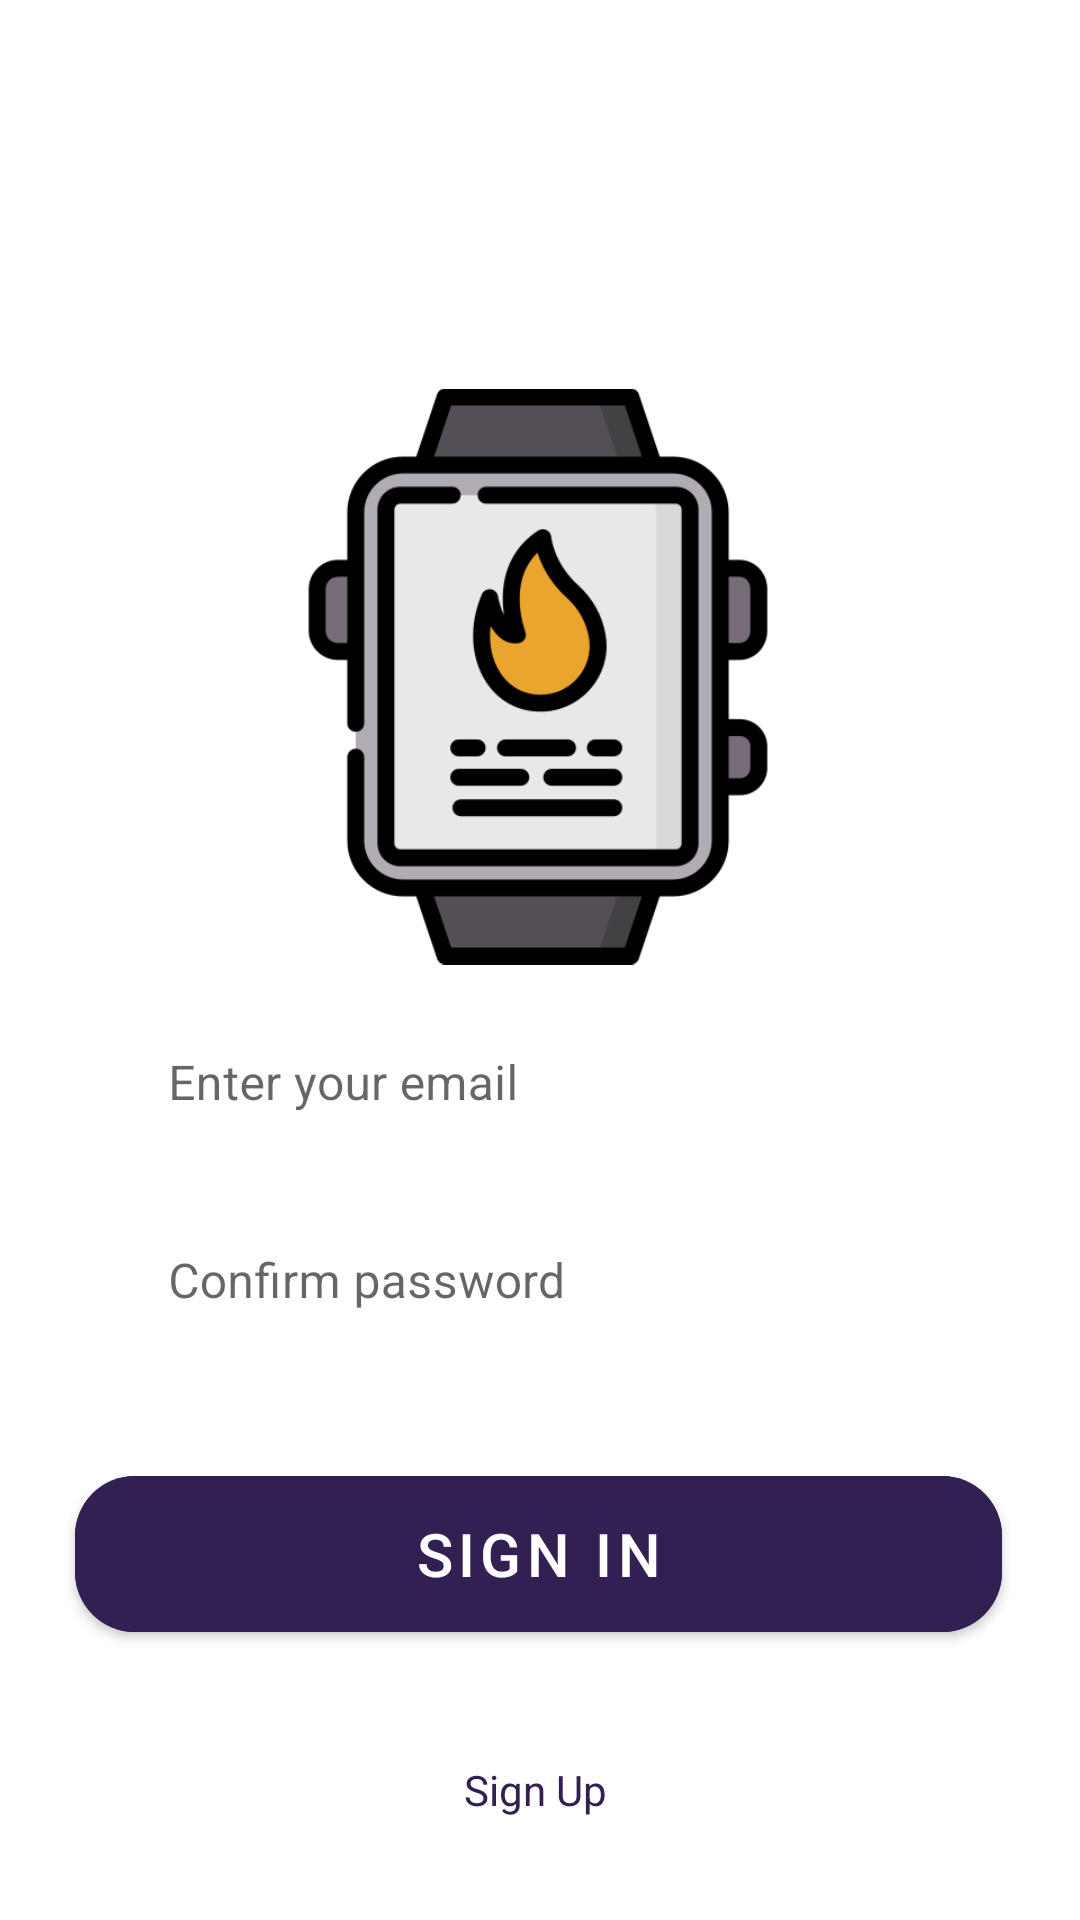

This screen was rendered from an Android layout file. Write that file and the resources it references.
<!-- AndroidManifest.xml: application theme Theme.Watch_Eresdfd -->
<!-- res/layout/activity_login.xml -->
<?xml version="1.0" encoding="utf-8"?>
<androidx.constraintlayout.widget.ConstraintLayout xmlns:android="http://schemas.android.com/apk/res/android"
    xmlns:app="http://schemas.android.com/apk/res-auto"
    xmlns:tools="http://schemas.android.com/tools"
    android:layout_width="match_parent"
    android:layout_height="match_parent"
    tools:context=".LoginActivity"
    android:background="@drawable/ic_background_first_fragment">

    <com.google.android.material.button.MaterialButton
        android:id="@+id/MainSign_button"
        android:layout_width="309dp"
        android:layout_height="64dp"
        android:layout_marginTop="4dp"
        android:backgroundTint="@color/buttom"
        android:text="@string/sign_in"
        android:textColor="@color/white"
        android:textSize="20sp"
        app:cornerRadius="20dp"
        app:layout_constraintEnd_toEndOf="@+id/textViewForgotPasswordMain"
        app:layout_constraintStart_toStartOf="@+id/textViewForgotPasswordMain"
        app:layout_constraintTop_toBottomOf="@+id/textViewForgotPasswordMain"
         />



    <TextView
        android:id="@+id/main_text_dont_have"
        android:layout_width="wrap_content"
        android:layout_height="wrap_content"
        android:layout_marginStart="56dp"
        android:layout_marginTop="8dp"
        android:layout_marginEnd="56dp"

        android:gravity="center"
        android:text="@string/don_t_have_an_account"
        android:textColor="@color/white"
        app:layout_constraintEnd_toEndOf="@+id/MainSign_button"
        app:layout_constraintHorizontal_bias="0.481"
        app:layout_constraintStart_toStartOf="@+id/MainSign_button"
        app:layout_constraintTop_toBottomOf="@+id/MainSign_button" />

    <TextView
        android:id="@+id/main_text_singn_up"
        android:layout_width="wrap_content"
        android:layout_height="wrap_content"
        android:layout_marginTop="10dp"
        android:gravity="center"
        android:text="@string/sign_up"
        android:textColor="@color/buttom"
        app:layout_constraintEnd_toEndOf="@+id/main_text_dont_have"
        app:layout_constraintStart_toStartOf="@+id/main_text_dont_have"
        app:layout_constraintTop_toBottomOf="@+id/main_text_dont_have" />

    <com.google.android.material.textfield.TextInputLayout
        android:id="@+id/inputLayoutEmailLogin"
        style="@style/Widget.MaterialComponents.TextInputLayout.OutlinedBox"
        android:layout_width="match_parent"
        android:layout_height="wrap_content"
        app:boxBackgroundColor="@color/white"
        app:boxCornerRadiusBottomEnd="20dp"
        app:boxCornerRadiusBottomStart="20dp"
        app:boxCornerRadiusTopEnd="20dp"
        app:boxCornerRadiusTopStart="20dp"
        android:layout_marginStart="40dp"
        android:layout_marginEnd="40dp"
        android:layout_marginTop="5dp"
        app:boxStrokeWidth="0dp"
        app:layout_constraintEnd_toEndOf="@+id/imageView5"
        app:layout_constraintStart_toStartOf="@+id/imageView5"
        app:layout_constraintTop_toBottomOf="@+id/imageView5">

        <com.google.android.material.textfield.TextInputEditText
            android:id="@+id/editTextEmailLogin"
            android:layout_width="match_parent"
            android:layout_height="wrap_content"
            android:hint="@string/enter_your_email_main"
            android:inputType="textEmailAddress"
            android:textColor="@color/black"
            android:textColorHint="@color/black" />

    </com.google.android.material.textfield.TextInputLayout>

    <com.google.android.material.textfield.TextInputLayout
        android:id="@+id/inputLayoutPasswordLogin"
        style="@style/Widget.MaterialComponents.TextInputLayout.OutlinedBox"
        android:layout_width="match_parent"
        android:layout_height="wrap_content"
        app:boxBackgroundColor="@color/white"
        android:layout_marginStart="40dp"
        android:layout_marginEnd="40dp"
        android:layout_marginTop="5dp"
        android:hint="@string/confirm_password_main"
        app:hintTextColor="@color/black"
        app:boxStrokeWidth="0dp"
        app:boxCornerRadiusBottomEnd="20dp"
        app:boxCornerRadiusTopEnd="20dp"
        app:boxCornerRadiusBottomStart="20dp"
        app:boxCornerRadiusTopStart="20dp"
        app:layout_constraintEnd_toEndOf="@+id/inputLayoutEmailLogin"
        app:layout_constraintStart_toStartOf="@+id/inputLayoutEmailLogin"
        app:layout_constraintTop_toBottomOf="@+id/inputLayoutEmailLogin">

        <com.google.android.material.textfield.TextInputEditText
            android:id="@+id/editTextPasswordLogin"
            android:layout_width="match_parent"
            android:layout_height="wrap_content"
            android:inputType="textPassword" />

    </com.google.android.material.textfield.TextInputLayout>

    <TextView
        android:id="@+id/textViewForgotPasswordMain"
        android:layout_width="wrap_content"
        android:layout_height="wrap_content"
        android:layout_marginTop="8dp"
        android:text="@string/password_hint"
        android:textColor="@color/white"
        app:layout_constraintEnd_toEndOf="@+id/inputLayoutPasswordLogin"
        app:layout_constraintStart_toStartOf="@+id/inputLayoutPasswordLogin"
        app:layout_constraintTop_toBottomOf="@+id/inputLayoutPasswordLogin" />

    <ImageView
        android:id="@+id/imageView5"
        android:layout_width="192dp"
        android:layout_height="195dp"
        android:layout_marginTop="128dp"
        app:layout_constraintEnd_toEndOf="parent"
        app:layout_constraintHorizontal_bias="0.497"
        app:layout_constraintStart_toStartOf="parent"
        app:layout_constraintTop_toTopOf="parent"
        app:srcCompat="@drawable/ic_login_icon" />

</androidx.constraintlayout.widget.ConstraintLayout>
<!-- resources referenced by this layout -->
<resources>
  <color name="black">#FF000000</color>
  <color name="buttom">#332052</color>
  <color name="white">#FFFFFFFF</color>
  <!-- drawable ic_login_icon: png bitmap (drawable, 21480 bytes) -->
  <string name="confirm_password_main">Confirm password</string>
  <string name="don_t_have_an_account">Don’t have an account?</string>
  <string name="enter_your_email_main">Enter your email</string>
  <string name="password_hint">Forgot Password</string>
  <string name="sign_in">Sign In</string>
  <string name="sign_up">Sign Up</string>
  <style name="Theme.Watch_Eresdfd" parent="Theme.MaterialComponents.DayNight.NoActionBar">
          
          <item name="colorPrimary">@color/purple_500</item>
          <item name="colorPrimaryVariant">@color/purple_700</item>
          <item name="colorOnPrimary">@color/white</item>
          
          <item name="colorSecondary">@color/teal_200</item>
          <item name="colorSecondaryVariant">@color/teal_700</item>
          <item name="colorOnSecondary">@color/black</item>
          
          <item name="android:statusBarColor" tools:targetApi="l">?attr/colorPrimaryVariant</item>
          
      </style>
  <color name="purple_500">#FF6200EE</color>
  <color name="purple_700">#FF3700B3</color>
  <color name="teal_200">#FF03DAC5</color>
  <color name="teal_700">#FF018786</color>
</resources>
